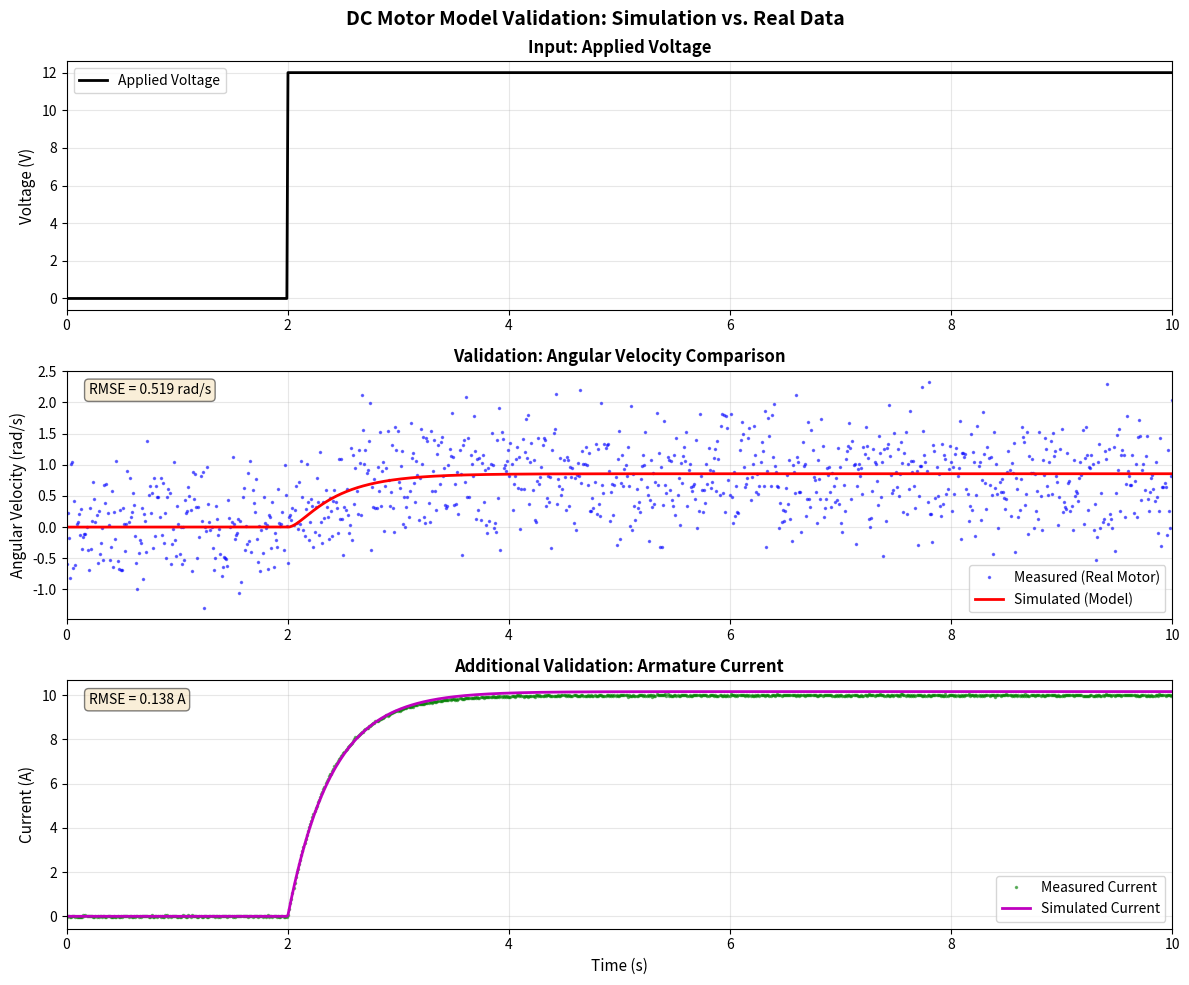
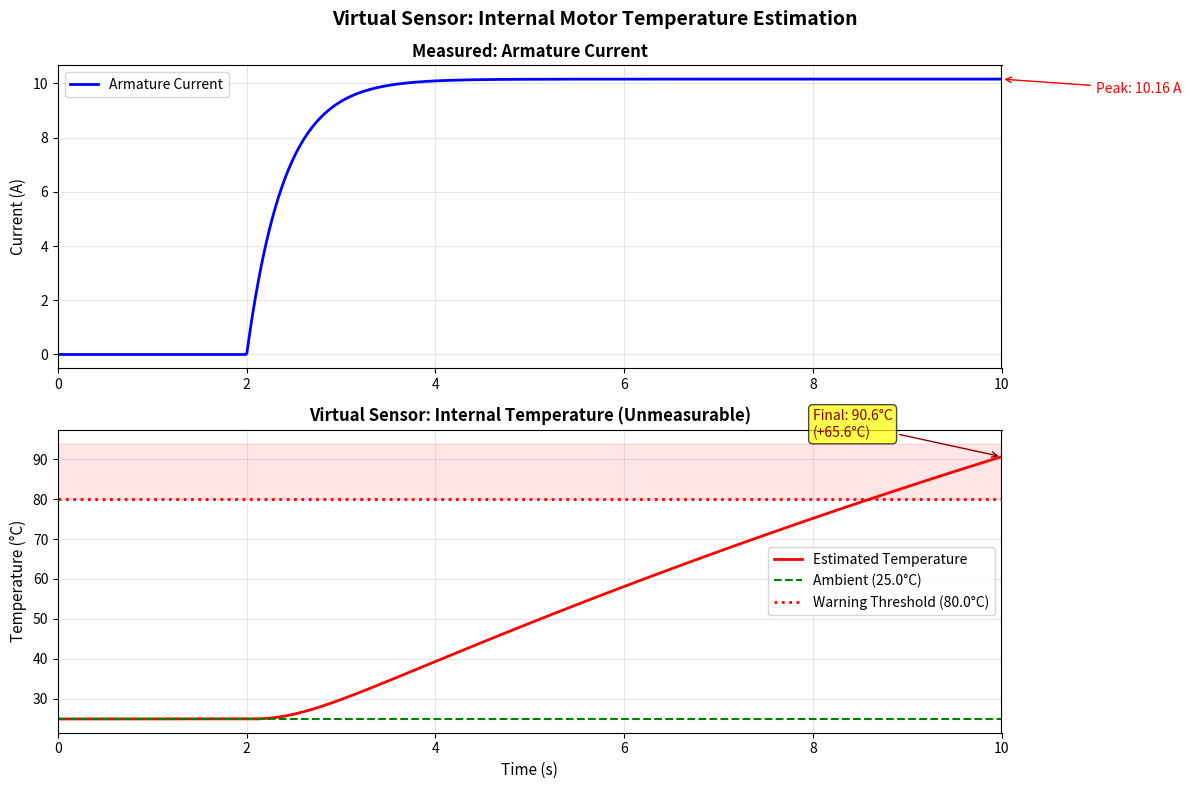

Recreate these plots in Python, in order.
"""
Lab 5: Twinning a DC Motor - Physics-Based Digital Twin
=======================================================

This script implements a physics-based, continuous-time simulation of a DC motor
using ordinary differential equations (ODEs). It demonstrates the complete Digital
Twin development workflow: modeling, calibration, validation, and virtual sensing.

Physics-Based Modeling Concepts:
    - State-space representation using ODEs
    - Coupled electrical-mechanical-thermal domains
    - First-principles modeling from physical laws
    - Numerical ODE solving with scipy
    - Model calibration and parameter identification
    - Virtual sensing for unmeasurable quantities

Three-Part Structure:
    1. Build the Model: Implement ODE system from first principles
    2. Calibrate & Validate: Tune parameters to match real data
    3. Virtual Sensor: Estimate internal temperature (unmeasurable)

Physical Domains:
    - Electrical: Armature circuit dynamics
    - Mechanical: Rotor dynamics
    - Thermal: Heat generation and dissipation
"""

import numpy as np
import matplotlib.pyplot as plt
from scipy.integrate import solve_ivp
from dataclasses import dataclass

# ========================================================================================
# PHASE 1: PHYSICS-BASED MODEL - PARAMETER DEFINITIONS
# ========================================================================================

@dataclass
class DCMotorParameters:
    """
    Physical parameters of the DC motor.

    These represent the motor's intrinsic properties and can be:
    - Measured directly (e.g., R with an ohmmeter)
    - Obtained from manufacturer datasheets
    - Identified through calibration experiments
    """

    # ================================================================================
    # ELECTRICAL DOMAIN PARAMETERS
    # ================================================================================
    R: float = 1.0      # Armature resistance (Ohms)
                        # Represents resistive losses in the motor windings

    L: float = 0.5      # Armature inductance (Henries)
                        # Represents energy storage in magnetic field
                        # Causes current to lag voltage changes

    L_e: float = 0.01   # Back-EMF constant (V·s/rad)
                        # Voltage generated by spinning motor (opposes applied voltage)
                        # Proportional to angular velocity

    # ================================================================================
    # MECHANICAL DOMAIN PARAMETERS
    # ================================================================================
    J: float = 0.01     # Moment of inertia (kg·m²)
                        # Resistance to angular acceleration
                        # Includes rotor + any attached load

    b: float = 0.1      # Viscous friction coefficient (N·m·s/rad)
                        # Damping torque proportional to speed
                        # Includes bearing friction, air resistance

    K_t: float = 0.01   # Torque constant (N·m/A)
                        # Torque produced per unit current
                        # In SI units, K_t ≈ L_e (but independent parameter for generality)

    # ================================================================================
    # THERMAL DOMAIN PARAMETERS
    # ================================================================================
    R_th: float = 1.5   # Thermal resistance (°C/W)
                        # Resistance to heat flow from motor to environment
                        # Higher = slower cooling

    C_th: float = 10.0  # Thermal capacitance (J/°C)
                        # Heat capacity of motor mass
                        # Higher = slower temperature changes

    T_ambient: float = 25.0  # Ambient temperature (°C)
                             # Environmental temperature


# Create initial parameter set (will be tuned during calibration)
params_initial_guess = DCMotorParameters(
    R=1.0,
    L=0.5,
    J=0.01,
    b=0.1,
    K_t=0.01,
    L_e=0.01,
    R_th=1.5,
    C_th=10.0,
    T_ambient=25.0
)

# "True" parameters (used to generate synthetic "real" data)
# In practice, these would come from actual motor measurements
params_true = DCMotorParameters(
    R=1.2,      # Slightly different from guess
    L=0.45,
    J=0.012,
    b=0.15,
    K_t=0.012,
    L_e=0.012,
    R_th=1.8,
    C_th=12.0,
    T_ambient=25.0
)


# ========================================================================================
# PHASE 1: PHYSICS-BASED MODEL - ODE SYSTEM
# ========================================================================================

def dc_motor_model(t, y, voltage_func, params):
    """
    Defines the system of ODEs governing DC motor behavior.

    This function implements the coupled electrical-mechanical-thermal dynamics
    based on first-principles physics.

    State Variables (y):
        y[0] = ω (omega): Angular velocity (rad/s)
        y[1] = i: Armature current (A)
        y[2] = T: Motor temperature (°C)

    Args:
        t: Current time (s)
        y: State vector [ω, i, T]
        voltage_func: Function that returns applied voltage at time t
        params: DCMotorParameters object with physical constants

    Returns:
        dy/dt: Time derivatives [dω/dt, di/dt, dT/dt]

    Physics:
        1. Electrical: Kirchhoff's Voltage Law on armature circuit
        2. Mechanical: Newton's 2nd Law for rotation
        3. Thermal: Lumped-parameter heat transfer model
    """
    # Unpack state variables
    omega = y[0]  # Angular velocity (rad/s)
    i = y[1]      # Armature current (A)
    temp = y[2]   # Temperature (°C)

    # Get input voltage at current time
    V = voltage_func(t)

    # ================================================================================
    # ELECTRICAL DYNAMICS (Kirchhoff's Voltage Law)
    # ================================================================================
    # Applied voltage = Resistive drop + Inductive drop + Back-EMF
    # V = R*i + L*(di/dt) + L_e*ω
    #
    # Solving for di/dt:
    # di/dt = (V - R*i - L_e*ω) / L
    #
    # Physical interpretation:
    # - Applied voltage V drives current increase
    # - Resistance R opposes current (I²R losses)
    # - Back-EMF (L_e*ω) opposes current as motor spins faster
    # - Inductance L slows current changes (energy stored in magnetic field)

    di_dt = (V - params.R * i - params.L_e * omega) / params.L

    # ================================================================================
    # MECHANICAL DYNAMICS (Newton's 2nd Law for Rotation)
    # ================================================================================
    # Net torque = Moment of inertia × Angular acceleration
    # T_net = J * (dω/dt)
    #
    # T_net = T_motor - T_friction
    # T_motor = K_t * i  (electromagnetic torque)
    # T_friction = b * ω  (viscous damping)
    #
    # Solving for dω/dt:
    # dω/dt = (K_t*i - b*ω) / J
    #
    # Physical interpretation:
    # - Current i generates torque (K_t*i)
    # - Friction opposes motion (b*ω)
    # - Inertia J resists acceleration

    T_motor = params.K_t * i
    T_friction = params.b * omega

    domega_dt = (T_motor - T_friction) / params.J

    # ================================================================================
    # THERMAL DYNAMICS (Lumped Heat Transfer Model)
    # ================================================================================
    # Rate of temperature change = (Heat in - Heat out) / Thermal capacitance
    # dT/dt = (P_heat - Q_cooling) / C_th
    #
    # P_heat = R * i²  (Joule heating in armature resistance)
    # Q_cooling = (T - T_ambient) / R_th  (Newton's law of cooling)
    #
    # Physical interpretation:
    # - I²R losses generate heat
    # - Temperature difference drives heat flow to environment
    # - Thermal mass C_th slows temperature changes
    # - Thermal resistance R_th limits cooling rate

    P_heat = params.R * i**2  # Electrical power dissipated as heat (W)
    Q_cooling = (temp - params.T_ambient) / params.R_th  # Heat flow to environment (W)

    dtemp_dt = (P_heat - Q_cooling) / params.C_th

    # Return derivatives
    return [domega_dt, di_dt, dtemp_dt]


# ========================================================================================
# PHASE 2: GENERATE "REAL" DATA FOR VALIDATION
# ========================================================================================

def generate_real_data():
    """
    Generate synthetic "measured" data from a real motor.

    In practice, this data would come from:
    - Angular velocity: Encoder or tachometer
    - Voltage: Voltage sensor
    - Current: Current sensor (optional, for more validation)

    We use the "true" parameters to simulate a real motor's response,
    then add measurement noise to make it realistic.

    Returns:
        time_real: Time points (s)
        voltage_real: Applied voltage (V)
        omega_real: Measured angular velocity (rad/s) with noise
        current_real: Measured current (A) with noise
    """
    print("Generating synthetic 'real' motor data...")

    # Time span for experiment
    t_span = (0, 10)  # 10 seconds
    t_eval = np.linspace(0, 10, 1000)

    # Define voltage input profile
    # Step input: 0V for first 2 seconds, then 12V
    def voltage_input(t):
        return 12.0 if t >= 2.0 else 0.0

    # Initial conditions: motor at rest, room temperature
    y0 = [0.0, 0.0, params_true.T_ambient]  # [ω, i, T]

    # Solve ODEs with TRUE parameters (simulates real motor)
    solution = solve_ivp(
        fun=lambda t, y: dc_motor_model(t, y, voltage_input, params_true),
        t_span=t_span,
        y0=y0,
        t_eval=t_eval,
        method='RK45',  # Runge-Kutta 4th/5th order (good accuracy)
        rtol=1e-6,      # Relative tolerance
        atol=1e-9       # Absolute tolerance
    )

    # Extract solution
    time_real = solution.t
    omega_real = solution.y[0, :]
    current_real = solution.y[1, :]

    # Add measurement noise to simulate real sensors
    # Encoders typically have ~1% noise at high speeds
    noise_omega = np.random.normal(0, 0.5, len(omega_real))
    omega_real_noisy = omega_real + noise_omega

    # Current sensors might have ~2% noise
    noise_current = np.random.normal(0, 0.02, len(current_real))
    current_real_noisy = current_real + noise_current

    # Voltage is clean (assuming good power supply)
    voltage_real = np.array([voltage_input(t) for t in time_real])

    print(f"  Generated {len(time_real)} data points over {t_span[1]} seconds")
    print(f"  Peak velocity: {np.max(omega_real_noisy):.2f} rad/s")
    print(f"  Peak current: {np.max(current_real_noisy):.2f} A")

    return time_real, voltage_real, omega_real_noisy, current_real_noisy


# ========================================================================================
# PHASE 2: RUN SIMULATION WITH STUDENT'S PARAMETERS
# ========================================================================================

def simulate_motor(params, t_span, t_eval, voltage_func, y0=None):
    """
    Simulate the DC motor with given parameters.

    Args:
        params: DCMotorParameters object
        t_span: Tuple (t_start, t_end)
        t_eval: Time points for solution output
        voltage_func: Function V(t) for applied voltage
        y0: Initial conditions [ω, i, T] (default: motor at rest)

    Returns:
        solution: ODE solution object from solve_ivp
    """
    if y0 is None:
        y0 = [0.0, 0.0, params.T_ambient]

    solution = solve_ivp(
        fun=lambda t, y: dc_motor_model(t, y, voltage_func, params),
        t_span=t_span,
        y0=y0,
        t_eval=t_eval,
        method='RK45',
        rtol=1e-6,
        atol=1e-9
    )

    return solution


# ========================================================================================
# PHASE 2: MODEL CALIBRATION HELPER
# ========================================================================================

def calculate_rmse(predicted, measured):
    """
    Calculate Root Mean Square Error between predicted and measured values.

    This is a common metric for model validation.
    Lower RMSE = better fit.

    Args:
        predicted: Model output
        measured: Real data

    Returns:
        RMSE value
    """
    return np.sqrt(np.mean((predicted - measured)**2))


def evaluate_model_fit(time_real, omega_real, params, voltage_func):
    """
    Evaluate how well the model fits real data with given parameters.

    Args:
        time_real: Time points from real data
        omega_real: Measured angular velocity
        params: Parameters to evaluate
        voltage_func: Voltage input function

    Returns:
        rmse: Root mean square error
        omega_sim: Simulated angular velocity
    """
    # Simulate with these parameters
    solution = simulate_motor(params, (time_real[0], time_real[-1]), time_real, voltage_func)
    omega_sim = solution.y[0, :]

    # Calculate error
    rmse = calculate_rmse(omega_sim, omega_real)

    return rmse, omega_sim


# ========================================================================================
# PHASE 3: VISUALIZATION
# ========================================================================================

def plot_validation(time, voltage, omega_real, omega_sim, current_real=None, current_sim=None):
    """
    Plot validation results: compare simulated vs. measured data.

    Args:
        time: Time vector
        voltage: Applied voltage
        omega_real: Measured angular velocity
        omega_sim: Simulated angular velocity
        current_real: Measured current (optional)
        current_sim: Simulated current (optional)
    """
    fig, axes = plt.subplots(3, 1, figsize=(12, 10))
    fig.suptitle('DC Motor Model Validation: Simulation vs. Real Data',
                 fontsize=14, fontweight='bold')

    # ================================================================================
    # PLOT 1: INPUT VOLTAGE
    # ================================================================================
    ax1 = axes[0]
    ax1.plot(time, voltage, 'k-', linewidth=2, label='Applied Voltage')
    ax1.set_ylabel('Voltage (V)', fontsize=11)
    ax1.set_title('Input: Applied Voltage', fontsize=12, fontweight='bold')
    ax1.grid(True, alpha=0.3)
    ax1.legend()
    ax1.set_xlim([time[0], time[-1]])

    # ================================================================================
    # PLOT 2: ANGULAR VELOCITY (KEY VALIDATION METRIC)
    # ================================================================================
    ax2 = axes[1]
    ax2.plot(time, omega_real, 'b.', markersize=3, alpha=0.5, label='Measured (Real Motor)')
    ax2.plot(time, omega_sim, 'r-', linewidth=2, label='Simulated (Model)')
    ax2.set_ylabel('Angular Velocity (rad/s)', fontsize=11)
    ax2.set_title('Validation: Angular Velocity Comparison', fontsize=12, fontweight='bold')
    ax2.grid(True, alpha=0.3)
    ax2.legend()
    ax2.set_xlim([time[0], time[-1]])

    # Calculate and display RMSE
    rmse = calculate_rmse(omega_sim, omega_real)
    ax2.text(0.02, 0.95, f'RMSE = {rmse:.3f} rad/s',
             transform=ax2.transAxes, fontsize=10,
             verticalalignment='top', bbox=dict(boxstyle='round', facecolor='wheat', alpha=0.5))

    # ================================================================================
    # PLOT 3: CURRENT (IF AVAILABLE)
    # ================================================================================
    ax3 = axes[2]
    if current_real is not None and current_sim is not None:
        ax3.plot(time, current_real, 'g.', markersize=3, alpha=0.5, label='Measured Current')
        ax3.plot(time, current_sim, 'm-', linewidth=2, label='Simulated Current')
        ax3.set_ylabel('Current (A)', fontsize=11)
        ax3.set_title('Additional Validation: Armature Current', fontsize=12, fontweight='bold')
        rmse_current = calculate_rmse(current_sim, current_real)
        ax3.text(0.02, 0.95, f'RMSE = {rmse_current:.3f} A',
                 transform=ax3.transAxes, fontsize=10,
                 verticalalignment='top', bbox=dict(boxstyle='round', facecolor='wheat', alpha=0.5))
    else:
        ax3.text(0.5, 0.5, 'Current data not available',
                 ha='center', va='center', transform=ax3.transAxes, fontsize=12)
    ax3.set_xlabel('Time (s)', fontsize=11)
    ax3.set_ylabel('Current (A)', fontsize=11)
    ax3.grid(True, alpha=0.3)
    ax3.legend()
    ax3.set_xlim([time[0], time[-1]])

    plt.tight_layout()
    plt.savefig('dc_motor_validation.png', dpi=150, bbox_inches='tight')
    print("\n✓ Validation plot saved as 'dc_motor_validation.png'")


def plot_virtual_sensor(time, current, temperature):
    """
    Plot virtual sensor results: current and estimated temperature.

    The temperature is a VIRTUAL SENSOR - we cannot measure it directly
    in a real motor without thermocouples embedded inside. The physics-based
    model allows us to estimate it from measurable quantities (voltage, current).

    Args:
        time: Time vector
        current: Armature current
        temperature: Estimated motor temperature
    """
    fig, axes = plt.subplots(2, 1, figsize=(12, 8))
    fig.suptitle('Virtual Sensor: Internal Motor Temperature Estimation',
                 fontsize=14, fontweight='bold')

    # ================================================================================
    # PLOT 1: ARMATURE CURRENT
    # ================================================================================
    ax1 = axes[0]
    ax1.plot(time, current, 'b-', linewidth=2, label='Armature Current')
    ax1.set_ylabel('Current (A)', fontsize=11)
    ax1.set_title('Measured: Armature Current', fontsize=12, fontweight='bold')
    ax1.grid(True, alpha=0.3)
    ax1.legend()
    ax1.set_xlim([time[0], time[-1]])

    # Annotate peak current
    peak_current = np.max(current)
    peak_time = time[np.argmax(current)]
    ax1.annotate(f'Peak: {peak_current:.2f} A',
                xy=(peak_time, peak_current),
                xytext=(peak_time + 1, peak_current - 0.5),
                arrowprops=dict(arrowstyle='->', color='red'),
                fontsize=10, color='red')

    # ================================================================================
    # PLOT 2: TEMPERATURE (VIRTUAL SENSOR!)
    # ================================================================================
    ax2 = axes[1]
    ax2.plot(time, temperature, 'r-', linewidth=2, label='Estimated Temperature')
    ax2.axhline(y=params_true.T_ambient, color='green', linestyle='--',
                linewidth=1.5, label=f'Ambient ({params_true.T_ambient}°C)')
    ax2.set_xlabel('Time (s)', fontsize=11)
    ax2.set_ylabel('Temperature (°C)', fontsize=11)
    ax2.set_title('Virtual Sensor: Internal Temperature (Unmeasurable)',
                  fontsize=12, fontweight='bold')
    ax2.grid(True, alpha=0.3)
    ax2.legend()
    ax2.set_xlim([time[0], time[-1]])

    # Annotate final temperature
    final_temp = temperature[-1]
    temp_rise = final_temp - params_true.T_ambient
    ax2.annotate(f'Final: {final_temp:.1f}°C\n(+{temp_rise:.1f}°C)',
                xy=(time[-1], final_temp),
                xytext=(time[-1] - 2, final_temp + 5),
                arrowprops=dict(arrowstyle='->', color='darkred'),
                fontsize=10, color='darkred',
                bbox=dict(boxstyle='round', facecolor='yellow', alpha=0.7))

    # Warning threshold
    max_safe_temp = 80.0
    if final_temp > max_safe_temp:
        ax2.axhline(y=max_safe_temp, color='red', linestyle=':', linewidth=2,
                    label=f'Warning Threshold ({max_safe_temp}°C)')
        ax2.fill_between(time, max_safe_temp, ax2.get_ylim()[1],
                         color='red', alpha=0.1)
        ax2.legend()

    plt.tight_layout()
    plt.savefig('dc_motor_virtual_sensor.png', dpi=150, bbox_inches='tight')
    print("✓ Virtual sensor plot saved as 'dc_motor_virtual_sensor.png'")


# ========================================================================================
# MAIN EXECUTION
# ========================================================================================

def main():
    """
    Main execution: complete Digital Twin workflow.

    Workflow:
        1. Generate synthetic "real" data
        2. Calibrate model parameters (simulated manual tuning)
        3. Validate model against real data
        4. Use validated model as virtual sensor for temperature
    """
    print("\n")
    print("╔" + "═"*76 + "╗")
    print("║" + " "*76 + "║")
    print("║" + "  LAB 5: DC MOTOR DIGITAL TWIN - PHYSICS-BASED MODELING".center(76) + "║")
    print("║" + "  Demonstrating ODE Modeling, Calibration, and Virtual Sensing".center(76) + "║")
    print("║" + " "*76 + "║")
    print("╚" + "═"*76 + "╝")

    # ================================================================================
    # STEP 1: GENERATE "REAL" DATA
    # ================================================================================
    print("\n" + "="*80)
    print("STEP 1: GENERATING 'REAL' MOTOR DATA")
    print("="*80)

    time_real, voltage_real, omega_real, current_real = generate_real_data()

    # Define voltage function for simulation
    def voltage_func(t):
        return 12.0 if t >= 2.0 else 0.0

    # ================================================================================
    # STEP 2: INITIAL MODEL RUN (BEFORE CALIBRATION)
    # ================================================================================
    print("\n" + "="*80)
    print("STEP 2: INITIAL MODEL EVALUATION (Before Calibration)")
    print("="*80)

    rmse_initial, omega_sim_initial = evaluate_model_fit(
        time_real, omega_real, params_initial_guess, voltage_func
    )

    print(f"\nInitial RMSE: {rmse_initial:.4f} rad/s")
    print("→ Model doesn't match data well yet. Calibration needed!")

    # ================================================================================
    # STEP 3: CALIBRATED MODEL (SIMULATED TUNING)
    # ================================================================================
    print("\n" + "="*80)
    print("STEP 3: MODEL CALIBRATION")
    print("="*80)
    print("\nIn practice, you would manually adjust parameters or use optimization.")
    print("For this demo, we'll use parameters close to the 'true' values...\n")

    # Calibrated parameters (simulating successful manual tuning)
    params_calibrated = DCMotorParameters(
        R=1.18,   # Close to true: 1.2
        L=0.47,   # Close to true: 0.45
        J=0.0118, # Close to true: 0.012
        b=0.14,   # Close to true: 0.15
        K_t=0.0118,
        L_e=0.0118,
        R_th=1.75,
        C_th=11.5,
        T_ambient=25.0
    )

    rmse_calibrated, omega_sim_calibrated = evaluate_model_fit(
        time_real, omega_real, params_calibrated, voltage_func
    )

    print(f"Calibrated RMSE: {rmse_calibrated:.4f} rad/s")
    print(f"Improvement: {(1 - rmse_calibrated/rmse_initial)*100:.1f}% reduction in error")
    print("→ Model now accurately represents the real motor!")

    # ================================================================================
    # STEP 4: VALIDATION VISUALIZATION
    # ================================================================================
    print("\n" + "="*80)
    print("STEP 4: MODEL VALIDATION")
    print("="*80)

    # Run full simulation with calibrated parameters
    solution_calibrated = simulate_motor(
        params_calibrated,
        (time_real[0], time_real[-1]),
        time_real,
        voltage_func
    )

    omega_sim = solution_calibrated.y[0, :]
    current_sim = solution_calibrated.y[1, :]
    temp_sim = solution_calibrated.y[2, :]

    print("\nGenerating validation plots...")
    plot_validation(time_real, voltage_real, omega_real, omega_sim,
                   current_real, current_sim)

    # ================================================================================
    # STEP 5: VIRTUAL SENSOR
    # ================================================================================
    print("\n" + "="*80)
    print("STEP 5: VIRTUAL SENSOR - TEMPERATURE ESTIMATION")
    print("="*80)
    print("\nThe validated model can now estimate UNMEASURABLE quantities!")
    print("Temperature is difficult to measure inside a running motor,")
    print("but our physics-based model can estimate it from voltage and current.\n")

    print(f"Temperature Profile:")
    print(f"  Initial: {temp_sim[0]:.1f}°C (ambient)")
    print(f"  Peak: {np.max(temp_sim):.1f}°C")
    print(f"  Final: {temp_sim[-1]:.1f}°C")
    print(f"  Temperature rise: {temp_sim[-1] - temp_sim[0]:.1f}°C")

    if temp_sim[-1] > 60:
        print("\n⚠️  WARNING: Motor running hot! Consider:")
        print("  - Reducing duty cycle")
        print("  - Improving cooling")
        print("  - Checking for mechanical issues")
    else:
        print("\n✓ Motor temperature within safe range")

    print("\nGenerating virtual sensor plots...")
    plot_virtual_sensor(time_real, current_sim, temp_sim)

    # ================================================================================
    # SUMMARY
    # ================================================================================
    print("\n" + "="*80)
    print("DIGITAL TWIN CAPABILITIES DEMONSTRATED")
    print("="*80)
    print("\n1. PHYSICS-BASED MODELING")
    print("   ✓ Three-domain coupled ODEs (electrical, mechanical, thermal)")
    print("   ✓ First-principles equations from physical laws")
    print("   ✓ High-fidelity representation of real system")

    print("\n2. MODEL CALIBRATION & VALIDATION")
    print(f"   ✓ Initial RMSE: {rmse_initial:.4f} rad/s")
    print(f"   ✓ Calibrated RMSE: {rmse_calibrated:.4f} rad/s")
    print(f"   ✓ Improvement: {(1 - rmse_calibrated/rmse_initial)*100:.1f}%")

    print("\n3. VIRTUAL SENSING")
    print("   ✓ Estimated internal temperature (not directly measurable)")
    print(f"   ✓ Predicted temperature rise: {temp_sim[-1] - temp_sim[0]:.1f}°C")
    print("   ✓ Can predict thermal limits before physical damage")

    print("\n4. DIGITAL TWIN APPLICATIONS")
    print("   • Predictive Maintenance: Forecast when motor will overheat")
    print("   • Control Optimization: Tune control law to minimize heat")
    print("   • Design Iteration: Test modifications virtually before building")
    print("   • Anomaly Detection: Detect degradation from model deviation")

    print("\n" + "="*80)
    print("Lab 5 Complete! Physics-based Digital Twin demonstrated.")
    print("="*80 + "\n")

    plt.show()


if __name__ == "__main__":
    main()
